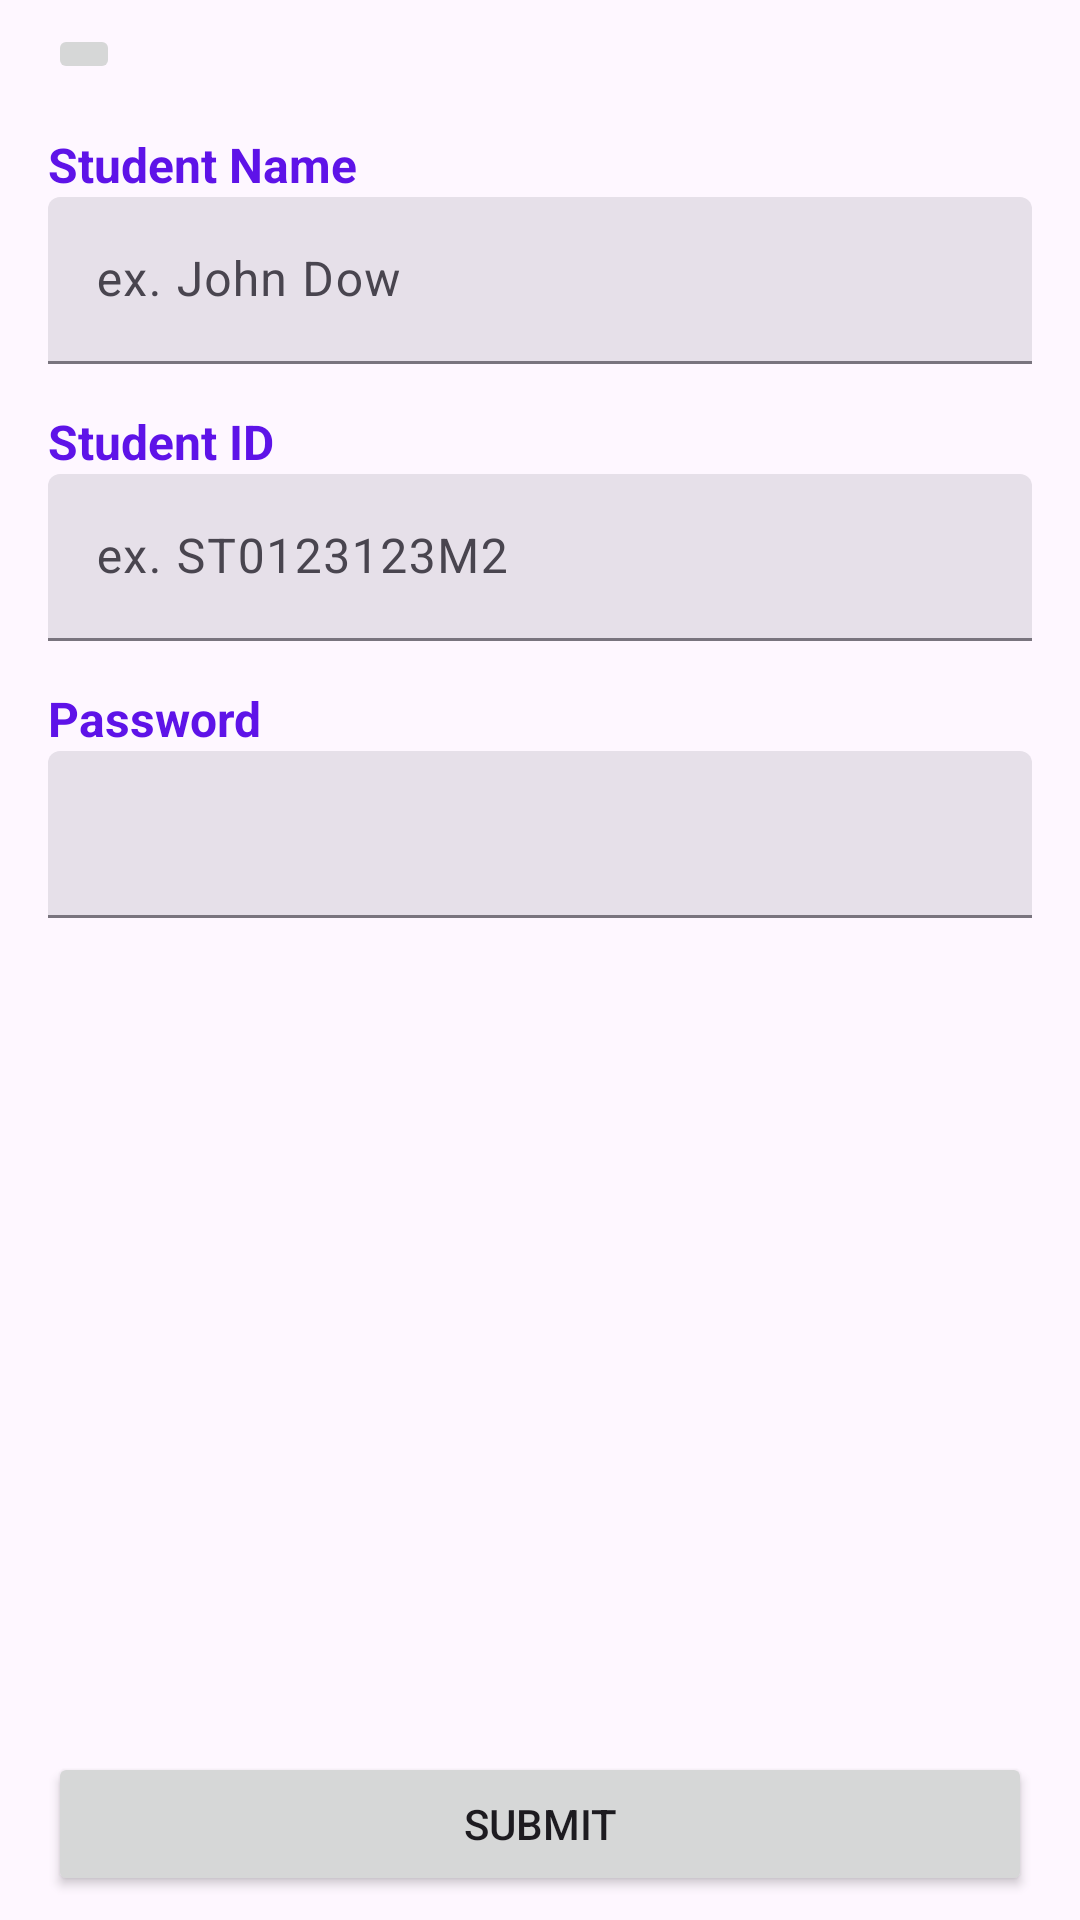

Android layout source for this screen:
<!-- AndroidManifest.xml: application theme Theme.FMA -->
<!-- res/layout/fragment_admin_add_student.xml -->
<?xml version="1.0" encoding="utf-8"?>
<androidx.constraintlayout.widget.ConstraintLayout xmlns:android="http://schemas.android.com/apk/res/android"
    xmlns:app="http://schemas.android.com/apk/res-auto"
    xmlns:tools="http://schemas.android.com/tools"
    android:layout_width="match_parent"
    android:layout_height="match_parent"
    android:paddingHorizontal="16dp"
    android:paddingVertical="8dp">

    <ImageButton
        android:id="@+id/backBtn5"
        android:layout_width="wrap_content"
        android:layout_height="wrap_content"
        app:layout_constraintStart_toStartOf="parent"
        app:layout_constraintTop_toTopOf="parent"
        app:srcCompat="@drawable/ic_baseline_arrow_back_ios_new_24" />

    <LinearLayout
        android:id="@+id/linearLayout5"
        android:layout_width="0dp"
        android:layout_height="wrap_content"
        android:layout_marginTop="16dp"
        android:orientation="vertical"
        app:layout_constraintEnd_toEndOf="parent"
        app:layout_constraintHorizontal_bias="0.5"
        app:layout_constraintStart_toStartOf="parent"
        app:layout_constraintTop_toBottomOf="@+id/backBtn5">

        <TextView
            android:id="@+id/studentNameTitle"
            android:layout_width="match_parent"
            android:layout_height="wrap_content"
            android:text="@string/student_name_title"
            android:textColor="@color/deep_purple"
            android:textSize="16sp"
            android:textStyle="bold" />

        <com.google.android.material.textfield.TextInputLayout
            android:id="@+id/inputStudentName"
            style="?attr/textInputFilledStyle"
            android:layout_width="match_parent"
            android:layout_height="wrap_content"
            android:layout_marginBottom="15dp"
            android:ems="10"
            android:hint="ex. John Dow"
            android:inputType="textPersonName"
            android:minHeight="48dp"
            android:textSize="16sp">

            <com.google.android.material.textfield.TextInputEditText
                android:layout_width="match_parent"
                android:layout_height="wrap_content" />
        </com.google.android.material.textfield.TextInputLayout>


        <TextView
            android:id="@+id/studentIdTitle"
            android:layout_width="match_parent"
            android:layout_height="wrap_content"
            android:text="@string/student_id_title"
            android:textColor="@color/deep_purple"
            android:textSize="16sp"
            android:textStyle="bold" />

        <com.google.android.material.textfield.TextInputLayout
            android:id="@+id/inputStudentId"
            style="?attr/textInputFilledStyle"
            android:layout_width="match_parent"
            android:layout_height="wrap_content"
            android:layout_marginBottom="15dp"
            android:ems="10"
            android:hint="ex. ST0123123M2"
            android:inputType="textPersonName"
            android:minHeight="48dp"
            android:textSize="16sp">

            <com.google.android.material.textfield.TextInputEditText
                android:layout_width="match_parent"
                android:layout_height="wrap_content" />
        </com.google.android.material.textfield.TextInputLayout>


        <TextView
            android:id="@+id/studentPasswordTitle"
            android:layout_width="match_parent"
            android:layout_height="wrap_content"
            android:text="Password"
            android:textColor="@color/deep_purple"
            android:textSize="16sp"
            android:textStyle="bold" />

        <com.google.android.material.textfield.TextInputLayout
            android:id="@+id/inputStudentPassword"
            style="?attr/textInputFilledStyle"
            android:layout_width="match_parent"
            android:layout_height="wrap_content"
            android:layout_marginBottom="15dp"
            android:ems="10"
            android:minHeight="48dp"
            android:textSize="16sp">

            <com.google.android.material.textfield.TextInputEditText
                android:layout_width="match_parent"
                android:layout_height="wrap_content"
                android:inputType="textPassword"
                />
        </com.google.android.material.textfield.TextInputLayout>
    </LinearLayout>

    <Button
        android:id="@+id/submitStudentBtn"
        android:layout_width="0dp"
        android:layout_height="wrap_content"
        android:text="@string/submit_btn"
        app:layout_constraintBottom_toBottomOf="parent"
        app:layout_constraintEnd_toEndOf="parent"
        app:layout_constraintHorizontal_bias="0.5"
        app:layout_constraintStart_toStartOf="parent" />
</androidx.constraintlayout.widget.ConstraintLayout>
<!-- resources referenced by this layout -->
<resources>
  <color name="deep_purple">#5E13E8</color>
  <string name="student_id_title">Student ID</string>
  <string name="student_name_title">Student Name</string>
  <string name="submit_btn">Submit</string>
  <style name="Theme.FMA" parent="Base.Theme.FMA" />
  <style name="Base.Theme.FMA" parent="Theme.Material3.DayNight.NoActionBar">
          
  
           <item name="colorPrimaryContainer">@color/light_purple</item>
      </style>
  <color name="light_purple">#BA9BF3</color>
</resources>
